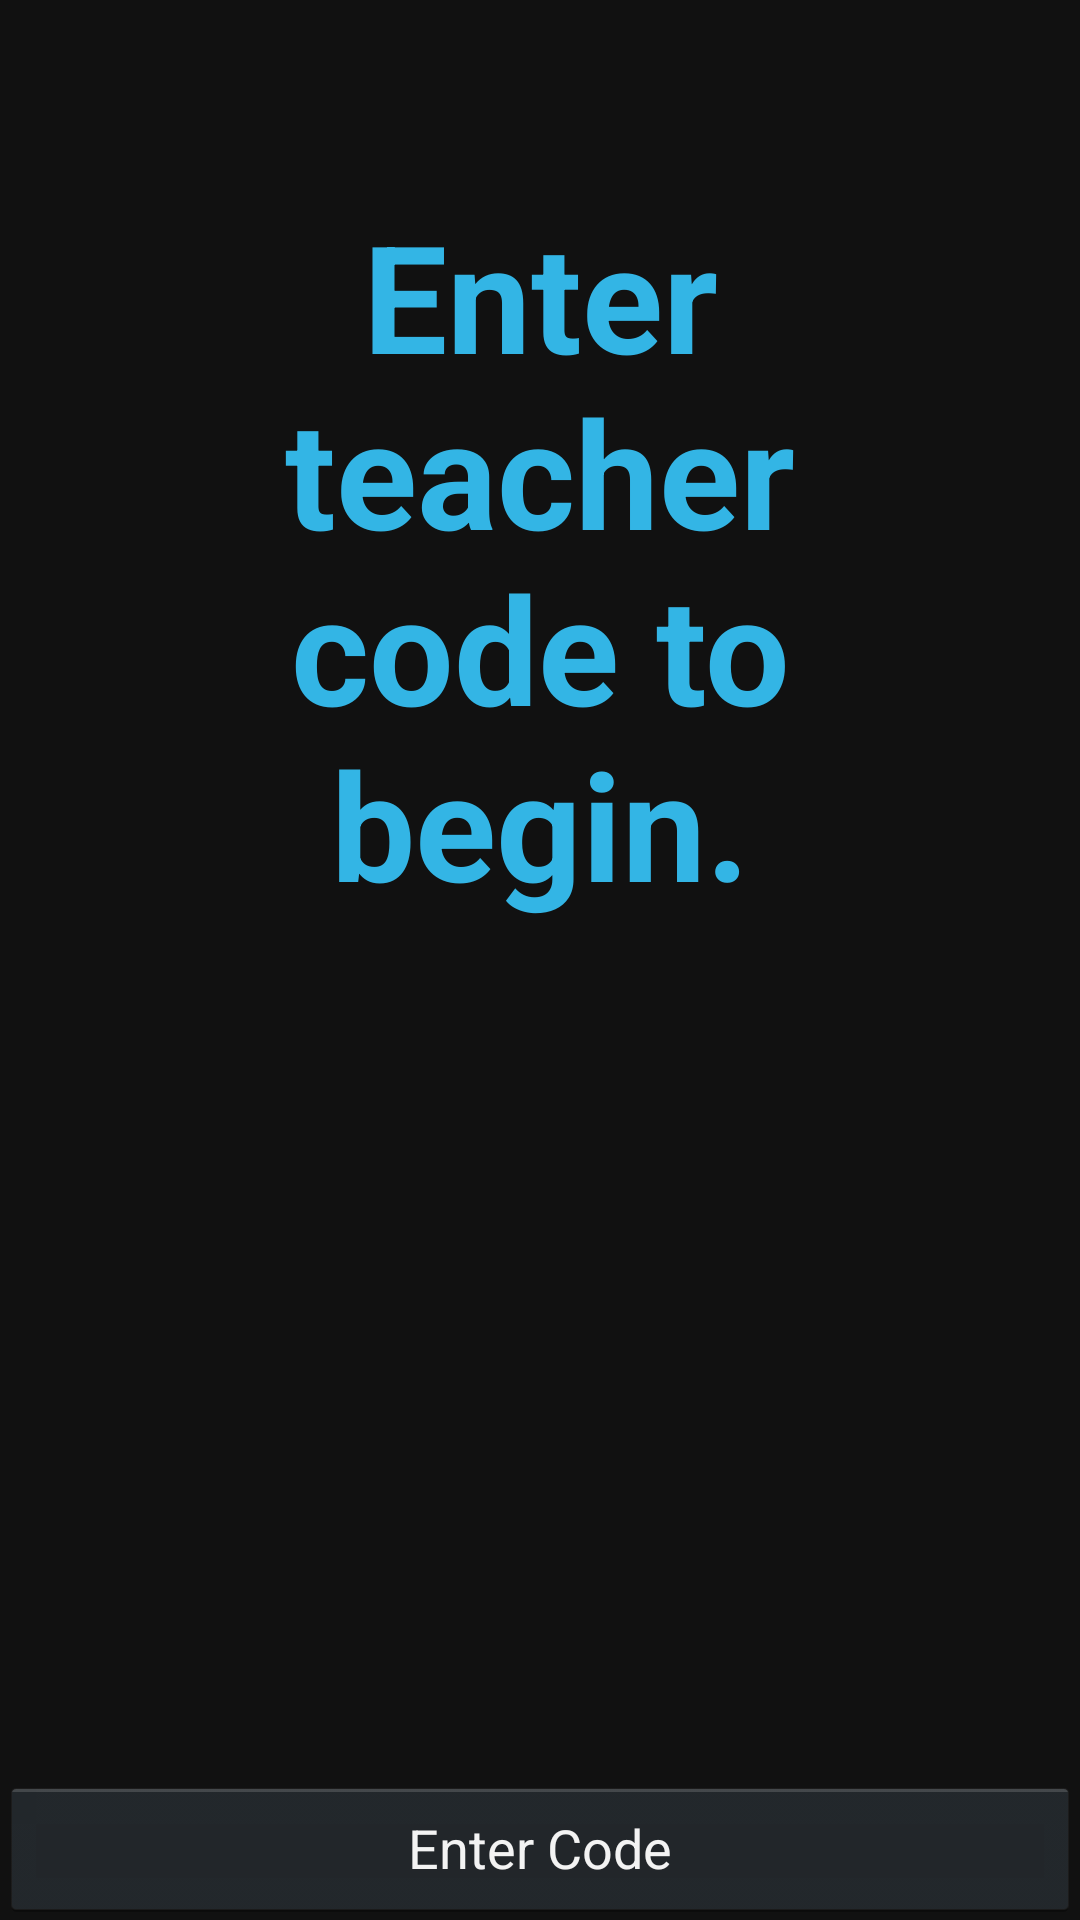

The Android layout XML behind this screen, and the referenced resources:
<!-- AndroidManifest.xml: activity theme FullscreenTheme -->
<!-- res/layout/activity_home.xml -->
<FrameLayout xmlns:android="http://schemas.android.com/apk/res/android"
    xmlns:tools="http://schemas.android.com/tools"
    android:layout_width="match_parent"
    android:layout_height="match_parent"
    android:background="#FF111111"
    tools:context="com.bentech.musicquiz.HomeActivity" >

    

    <FrameLayout
        android:layout_width="match_parent"
        android:layout_height="match_parent"
        android:clickable="false"
        android:fitsSystemWindows="true"
        android:longClickable="false" >

        <Button
            android:id="@+id/button1"
            android:layout_width="match_parent"
            android:layout_height="wrap_content"
            android:layout_gravity="bottom"
            android:onClick="ContinueButton"
            android:text="Enter Code" />

    </FrameLayout>

    <TextView
        android:id="@+id/fullscreen_content"
        android:layout_width="match_parent"
        android:layout_height="282dp"
        android:layout_marginLeft="35dp"
        android:layout_marginRight="35dp"
        android:layout_marginTop="65dp"
        android:gravity="center|top"
        android:keepScreenOn="true"
        android:text="@string/waitscreen_message"
        android:textColor="#33b5e5"
        android:textSize="50sp"
        android:textStyle="bold" />

    



</FrameLayout>
<!-- resources referenced by this layout -->
<resources>
  <string name="waitscreen_message">Enter teacher code to begin.</string>
  <style name="FullscreenTheme" parent="android:Theme.NoTitleBar">
          <item name="android:windowContentOverlay">@null</item>
          <item name="android:windowBackground">@null</item>
          <item name="metaButtonBarStyle">@style/ButtonBar</item>
          <item name="metaButtonBarButtonStyle">@style/ButtonBarButton</item>
      </style>
  <style name="ButtonBar">
          <item name="android:paddingLeft">2dp</item>
          <item name="android:paddingTop">5dp</item>
          <item name="android:paddingRight">2dp</item>
          <item name="android:paddingBottom">0dp</item>
          <item name="android:background">@android:drawable/bottom_bar</item>
      </style>
  <style name="ButtonBarButton" />
</resources>
